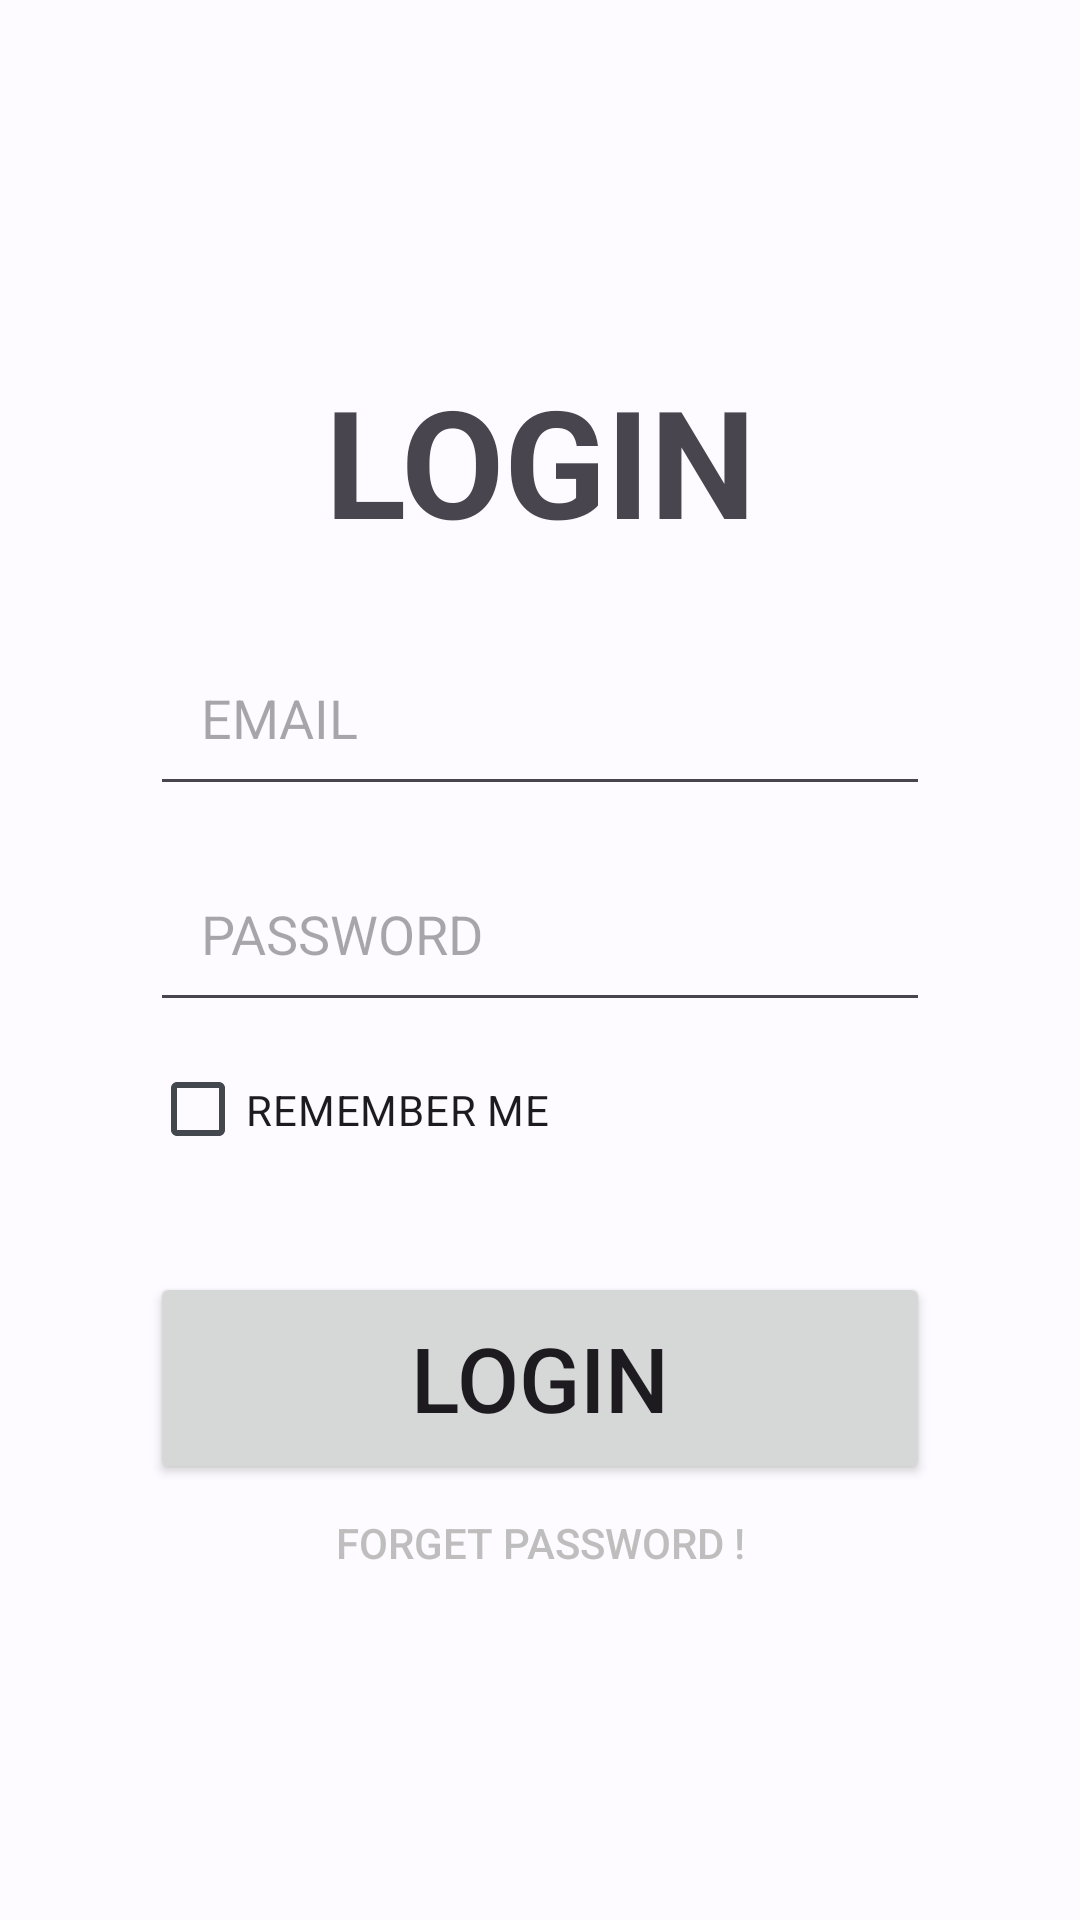

Reconstruct the res/layout file that produces this screen, plus the resources it refers to.
<!-- AndroidManifest.xml: application theme Theme.Final_Project -->
<!-- res/layout/fragment_login.xml -->
<?xml version="1.0" encoding="utf-8"?>
<FrameLayout xmlns:android="http://schemas.android.com/apk/res/android"
    xmlns:tools="http://schemas.android.com/tools"
    android:layout_width="match_parent"
    android:layout_height="match_parent"
    tools:context=".Login_Fragment">

    <LinearLayout
        android:id="@+id/login_page_container"
        android:layout_width="match_parent"
        android:layout_height="match_parent"
        android:orientation="vertical"
        android:paddingLeft="50dp"
        android:paddingTop="85dp"
        android:paddingRight="50dp"
        android:paddingBottom="85dp"
        android:weightSum="1.025">

        <TextView
            android:id="@+id/login_page_label"
            android:layout_width="wrap_content"
            android:layout_height="wrap_content"
            android:layout_gravity="center_horizontal|center_vertical"
            android:layout_marginTop="25dp"
            android:layout_weight=".25"
            android:gravity="center_horizontal|center_vertical"
            android:text="LOGIN"
            android:textAlignment="center"
            android:textSize="50sp"
            android:textStyle="bold" />

        <EditText
            android:id="@+id/login_page_email"
            android:layout_width="match_parent"
            android:layout_height="wrap_content"
            android:layout_gravity="center_horizontal|center_vertical"
            android:layout_marginTop="10dp"
            android:layout_weight=".25"
            android:drawableLeft="@drawable/user"
            android:drawingCacheQuality="auto"
            android:ems="10"
            android:gravity="center_horizontal|center_vertical"
            android:hint="   EMAIL"
            android:inputType="textEmailAddress"
            android:textAlignment="textStart" />

        <EditText
            android:id="@+id/login_page_pass"
            android:layout_width="match_parent"
            android:layout_height="wrap_content"
            android:layout_gravity="center_horizontal|center_vertical"
            android:layout_marginTop="10dp"
            android:layout_weight=".25"
            android:drawableLeft="@drawable/lock"
            android:ems="10"
            android:gravity="center_horizontal|center_vertical"
            android:hint="   PASSWORD"
            android:inputType="textPassword"
            android:textAlignment="textStart" />

        <CheckBox
            android:id="@+id/rememberme"
            android:layout_width="match_parent"
            android:layout_height="wrap_content"
            android:layout_marginBottom="25dp"
            android:layout_weight=".125"
            android:text="REMEMBER ME" />

        <Button
            android:id="@+id/reset_page_btn"
            android:layout_width="match_parent"
            android:layout_height="wrap_content"
            android:layout_gravity="center_horizontal|center_vertical"
            android:layout_marginBottom="10dp"
            android:layout_weight=".125"
            android:gravity="center_horizontal|center_vertical"
            android:text="LOGIN"
            android:textAlignment="center"
            android:textSize="30sp" />

        <Button
            android:id="@+id/forget_Btn"
            android:layout_width="match_parent"
            android:layout_height="wrap_content"
            android:layout_gravity="center_horizontal|top"
            android:layout_weight=".025"
            android:background="#00FFFFFF"
            android:gravity="center_horizontal|top"
            android:text="FORGET PASSWORD !"
            android:textAlignment="center"
            android:textColor="#CCAFAFAF" />

    </LinearLayout>
</FrameLayout>
<!-- resources referenced by this layout -->
<resources>
  <style name="Theme.Final_Project" parent="Theme.Material3.Light">
          <item name="colorPrimary">@color/md_theme_light_primary</item>
          <item name="colorOnPrimary">@color/md_theme_light_onPrimary</item>
          <item name="colorPrimaryContainer">@color/md_theme_light_primaryContainer</item>
          <item name="colorOnPrimaryContainer">@color/md_theme_light_onPrimaryContainer</item>
          <item name="colorSecondary">@color/md_theme_light_secondary</item>
          <item name="colorOnSecondary">@color/md_theme_light_onSecondary</item>
          <item name="colorSecondaryContainer">@color/md_theme_light_secondaryContainer</item>
          <item name="colorOnSecondaryContainer">@color/md_theme_light_onSecondaryContainer</item>
          <item name="colorTertiary">@color/md_theme_light_tertiary</item>
          <item name="colorOnTertiary">@color/md_theme_light_onTertiary</item>
          <item name="colorTertiaryContainer">@color/md_theme_light_tertiaryContainer</item>
          <item name="colorOnTertiaryContainer">@color/md_theme_light_onTertiaryContainer</item>
          <item name="colorError">@color/md_theme_light_error</item>
          <item name="colorErrorContainer">@color/md_theme_light_errorContainer</item>
          <item name="colorOnError">@color/md_theme_light_onError</item>
          <item name="colorOnErrorContainer">@color/md_theme_light_onErrorContainer</item>
          <item name="android:colorBackground">@color/md_theme_light_background</item>
          <item name="colorOnBackground">@color/md_theme_light_onBackground</item>
          <item name="colorSurface">@color/md_theme_light_surface</item>
          <item name="colorOnSurface">@color/md_theme_light_onSurface</item>
          <item name="colorSurfaceVariant">@color/md_theme_light_surfaceVariant</item>
          <item name="colorOnSurfaceVariant">@color/md_theme_light_onSurfaceVariant</item>
          <item name="colorOutline">@color/md_theme_light_outline</item>
          <item name="colorOnSurfaceInverse">@color/md_theme_light_inverseOnSurface</item>
          <item name="colorSurfaceInverse">@color/md_theme_light_inverseSurface</item>
          <item name="colorPrimaryInverse">@color/md_theme_light_inversePrimary</item>
          <item name="drawableTint">#000000</item>
      </style>
  <color name="md_theme_light_primary">#0A61A4</color>
  <color name="md_theme_light_onPrimary">#FFFFFF</color>
  <color name="md_theme_light_primaryContainer">#D2E4FF</color>
  <color name="md_theme_light_onPrimaryContainer">#001C37</color>
  <color name="md_theme_light_secondary">#535F70</color>
  <color name="md_theme_light_onSecondary">#FFFFFF</color>
  <color name="md_theme_light_secondaryContainer">#D7E3F8</color>
  <color name="md_theme_light_onSecondaryContainer">#101C2B</color>
  <color name="md_theme_light_tertiary">#006687</color>
  <color name="md_theme_light_onTertiary">#FFFFFF</color>
  <color name="md_theme_light_tertiaryContainer">#C1E8FF</color>
  <color name="md_theme_light_onTertiaryContainer">#001E2B</color>
  <color name="md_theme_light_error">#BA1A1A</color>
  <color name="md_theme_light_errorContainer">#FFDAD6</color>
  <color name="md_theme_light_onError">#FFFFFF</color>
  <color name="md_theme_light_onErrorContainer">#410002</color>
  <color name="md_theme_light_background">#FDFBFF</color>
  <color name="md_theme_light_onBackground">#001B3C</color>
  <color name="md_theme_light_surface">#FDFBFF</color>
  <color name="md_theme_light_onSurface">#001B3C</color>
  <color name="md_theme_light_surfaceVariant">#DFE2EB</color>
  <color name="md_theme_light_onSurfaceVariant">#43474E</color>
  <color name="md_theme_light_outline">#73777F</color>
  <color name="md_theme_light_inverseOnSurface">#EBF1FF</color>
  <color name="md_theme_light_inverseSurface">#003060</color>
  <color name="md_theme_light_inversePrimary">#A0C9FF</color>
</resources>
